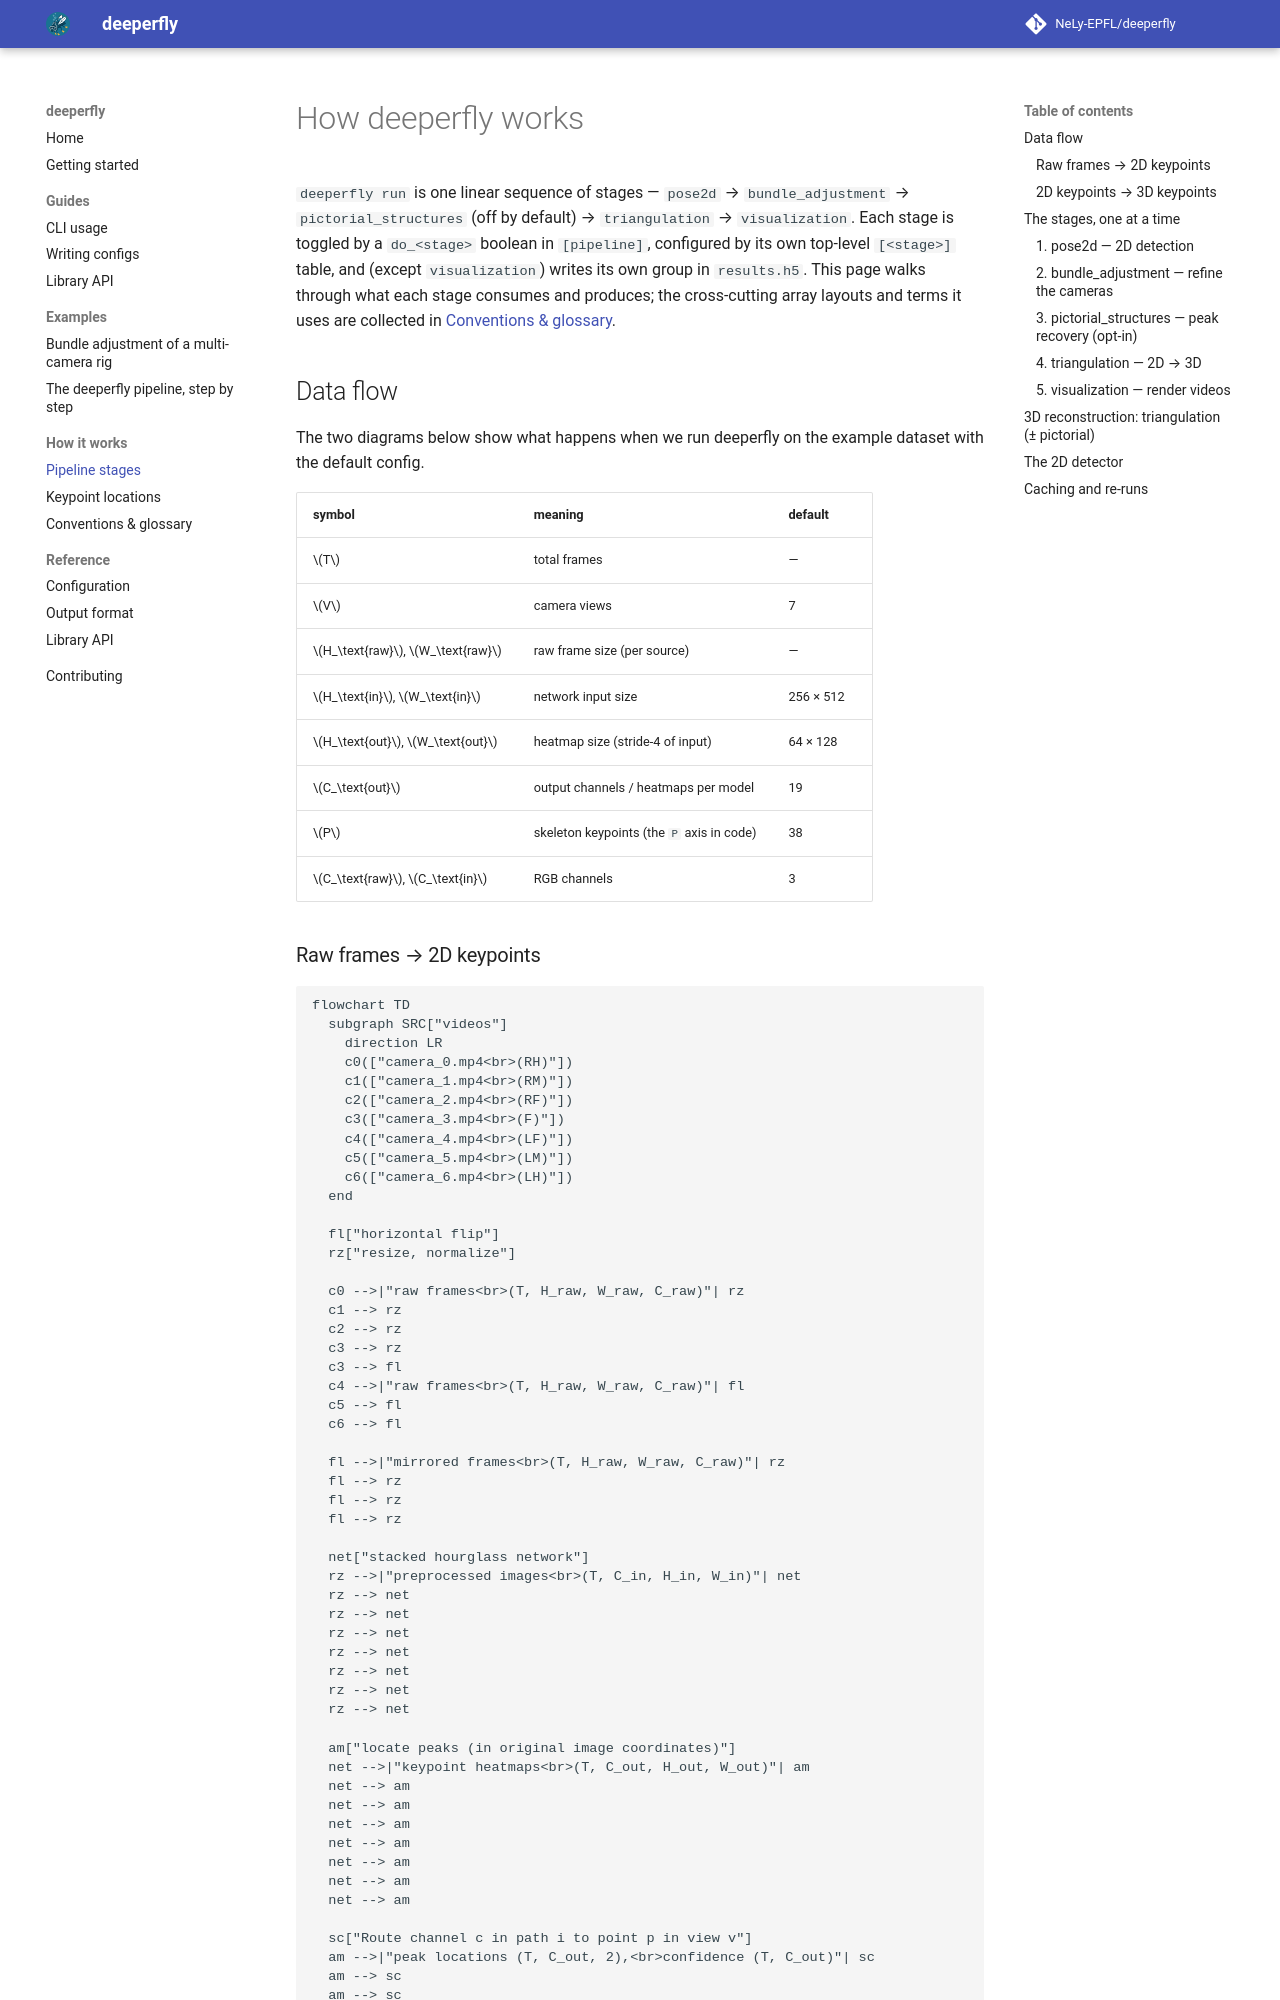

repository: NeLy-EPFL/deeperfly · page: 0.1.0/explanation/pipeline/index.html · generator: mkdocs

# How deeperfly works

`deeperfly run` is one linear sequence of stages — `pose2d` →
`bundle_adjustment` → `pictorial_structures` (off by default) → `triangulation`
→ `visualization`. Each stage is toggled by a `do_<stage>` boolean in
`[pipeline]`, configured by its own top-level `[<stage>]` table, and (except
`visualization`) writes its own group in `results.h5`. This page walks through what
each stage consumes and produces; the cross-cutting array layouts and terms it
uses are collected in [Conventions & glossary](conventions.md).

## Data flow

The two diagrams below show what happens when we run deeperfly on the example
dataset with the default config.

| symbol | meaning | default |
| --- | --- | --- |
| $T$ | total frames | — |
| $V$ | camera views | 7 |
| $H_\text{raw}$, $W_\text{raw}$ | raw frame size (per source) | — |
| $H_\text{in}$, $W_\text{in}$ | network input size | 256 × 512 |
| $H_\text{out}$, $W_\text{out}$ | heatmap size (stride-4 of input) | 64 × 128 |
| $C_\text{out}$ | output channels / heatmaps per model | 19 |
| $P$ | skeleton keypoints (the `P` axis in code) | 38 |
| $C_\text{raw}$, $C_\text{in}$ | RGB channels | 3 |

### Raw frames → 2D keypoints

```mermaid
flowchart TD
  subgraph SRC["videos"]
    direction LR
    c0(["camera_0.mp4<br>(RH)"])
    c1(["camera_1.mp4<br>(RM)"])
    c2(["camera_2.mp4<br>(RF)"])
    c3(["camera_3.mp4<br>(F)"])
    c4(["camera_4.mp4<br>(LF)"])
    c5(["camera_5.mp4<br>(LM)"])
    c6(["camera_6.mp4<br>(LH)"])
  end

  fl["horizontal flip"]
  rz["resize, normalize"]

  c0 -->|"raw frames<br>(T, H_raw, W_raw, C_raw)"| rz
  c1 --> rz
  c2 --> rz
  c3 --> rz
  c3 --> fl
  c4 -->|"raw frames<br>(T, H_raw, W_raw, C_raw)"| fl
  c5 --> fl
  c6 --> fl

  fl -->|"mirrored frames<br>(T, H_raw, W_raw, C_raw)"| rz
  fl --> rz
  fl --> rz
  fl --> rz

  net["stacked hourglass network"]
  rz -->|"preprocessed images<br>(T, C_in, H_in, W_in)"| net
  rz --> net
  rz --> net
  rz --> net
  rz --> net
  rz --> net
  rz --> net
  rz --> net

  am["locate peaks (in original image coordinates)"]
  net -->|"keypoint heatmaps<br>(T, C_out, H_out, W_out)"| am
  net --> am
  net --> am
  net --> am
  net --> am
  net --> am
  net --> am
  net --> am

  sc["Route channel c in path i to point p in view v"]
  am -->|"peak locations (T, C_out, 2),<br>confidence (T, C_out)"| sc
  am --> sc
  am --> sc
  am --> sc
  am --> sc
  am --> sc
  am --> sc
  am --> sc

  sc --> out(["2D keypoints<br>(V, T, P, 2)"])
  sc --> out2(["confidence<br>(V, T, P)"])

  %% one color per pathway (skeleton limb_palette): right=reds, left=blues,
  %% front camera's two lanes in the right/left antenna shades.
  linkStyle 0,12,20,28 stroke:#d58579,stroke-width:2px
  linkStyle 1,13,21,29 stroke:#c9564f,stroke-width:2px
  linkStyle 2,14,22,30 stroke:#ba1e31,stroke-width:2px
  linkStyle 3,15,23,31 stroke:#8c1525,stroke-width:2px
  linkStyle 4,8,16,24,32 stroke:#0a4f6b,stroke-width:2px
  linkStyle 5,9,17,25,33 stroke:#0f7399,stroke-width:2px
  linkStyle 6,10,18,26,34 stroke:#1a8daf,stroke-width:2px
  linkStyle 7,11,19,27,35 stroke:#75becb,stroke-width:2px
```

The hourglass network was trained to output 19 heatmaps which correspond to the
19 keypoints on the right side of the fly's body. Therefore, the left cameras
are mirrored to give the detector a "right-looking" fly. The front camera
(`camera_3`) feeds *two* lanes — un-flipped for the keypoints on the right,
mirrored for the left.
